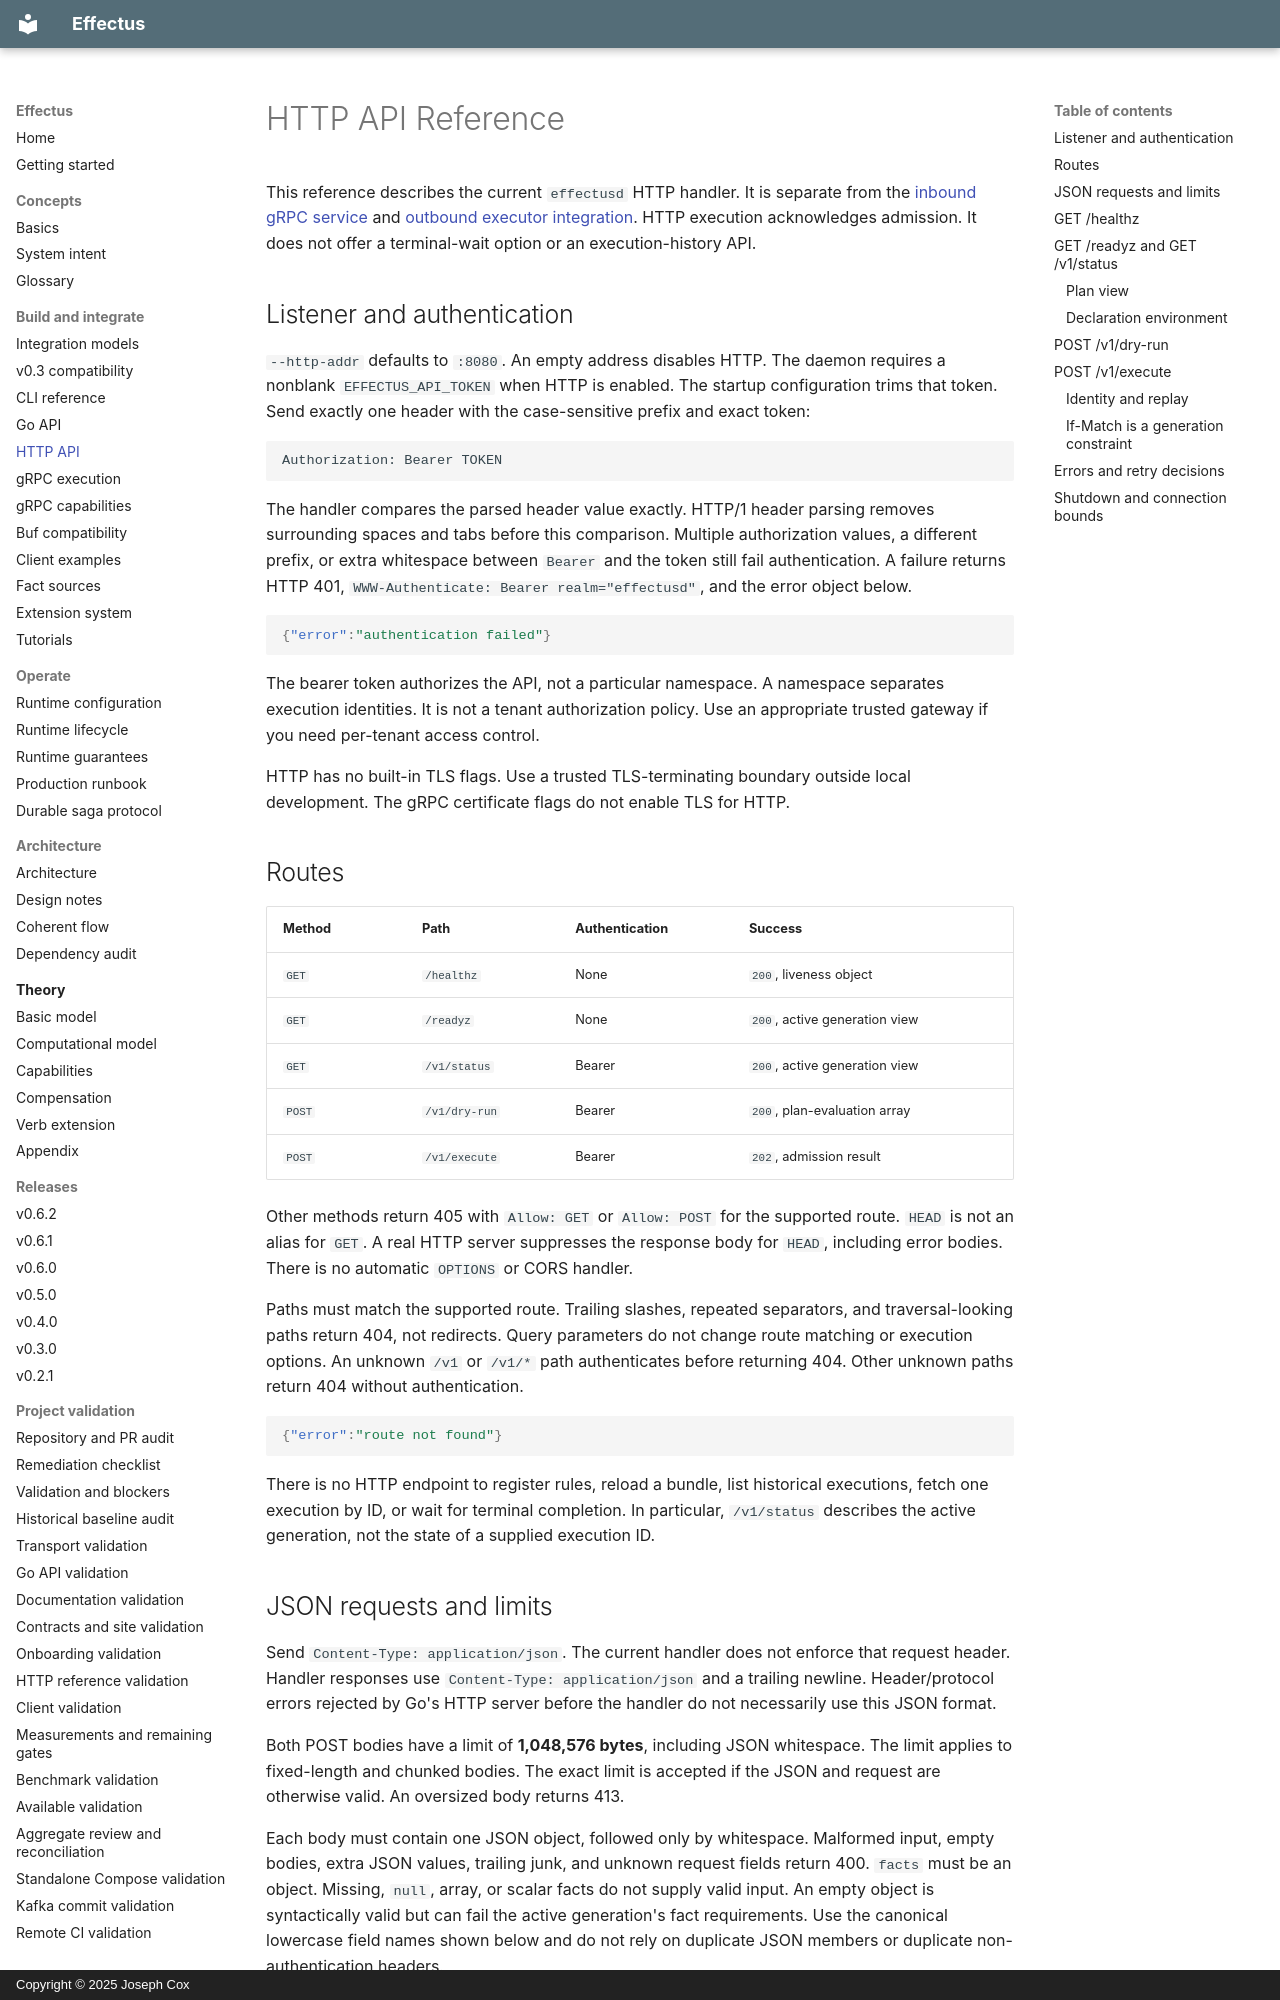

repository: josephjohncox/effectus · page: HTTP_API/index.html · generator: mkdocs · copyright: Copyright © 2025 Joseph Cox

# HTTP API Reference

This reference describes the current `effectusd` HTTP handler.
It is separate from the [inbound gRPC service](GRPC_EXECUTION.md) and [outbound executor integration](INTEGRATION.md).
HTTP execution acknowledges admission. It does not offer a terminal-wait option or an execution-history API.

## Listener and authentication

`--http-addr` defaults to `:8080`. An empty address disables HTTP.
The daemon requires a nonblank `EFFECTUS_API_TOKEN` when HTTP is enabled.
The startup configuration trims that token.
Send exactly one header with the case-sensitive prefix and exact token:

```http
Authorization: Bearer TOKEN
```

The handler compares the parsed header value exactly.
HTTP/1 header parsing removes surrounding spaces and tabs before this comparison.
Multiple authorization values, a different prefix, or extra whitespace between `Bearer` and the token still fail authentication.
A failure returns HTTP 401, `WWW-Authenticate: Bearer realm="effectusd"`, and the error object below.

<!-- http-example: authentication-error -->
```json
{"error":"authentication failed"}
```

The bearer token authorizes the API, not a particular namespace.
A namespace separates execution identities. It is not a tenant authorization policy.
Use an appropriate trusted gateway if you need per-tenant access control.

HTTP has no built-in TLS flags. Use a trusted TLS-terminating boundary outside local development.
The gRPC certificate flags do not enable TLS for HTTP.

## Routes

| Method | Path | Authentication | Success |
| --- | --- | --- | --- |
| `GET` | `/healthz` | None | `200`, liveness object |
| `GET` | `/readyz` | None | `200`, active generation view |
| `GET` | `/v1/status` | Bearer | `200`, active generation view |
| `POST` | `/v1/dry-run` | Bearer | `200`, plan-evaluation array |
| `POST` | `/v1/execute` | Bearer | `202`, admission result |

Other methods return 405 with `Allow: GET` or `Allow: POST` for the supported route.
`HEAD` is not an alias for `GET`. A real HTTP server suppresses the response body for `HEAD`, including error bodies.
There is no automatic `OPTIONS` or CORS handler.

Paths must match the supported route. Trailing slashes, repeated separators, and traversal-looking paths return 404, not redirects.
Query parameters do not change route matching or execution options.
An unknown `/v1` or `/v1/*` path authenticates before returning 404.
Other unknown paths return 404 without authentication.

<!-- http-example: route-error -->
```json
{"error":"route not found"}
```

There is no HTTP endpoint to register rules, reload a bundle, list historical executions, fetch one execution by ID, or wait for terminal completion.
In particular, `/v1/status` describes the active generation, not the state of a supplied execution ID.
